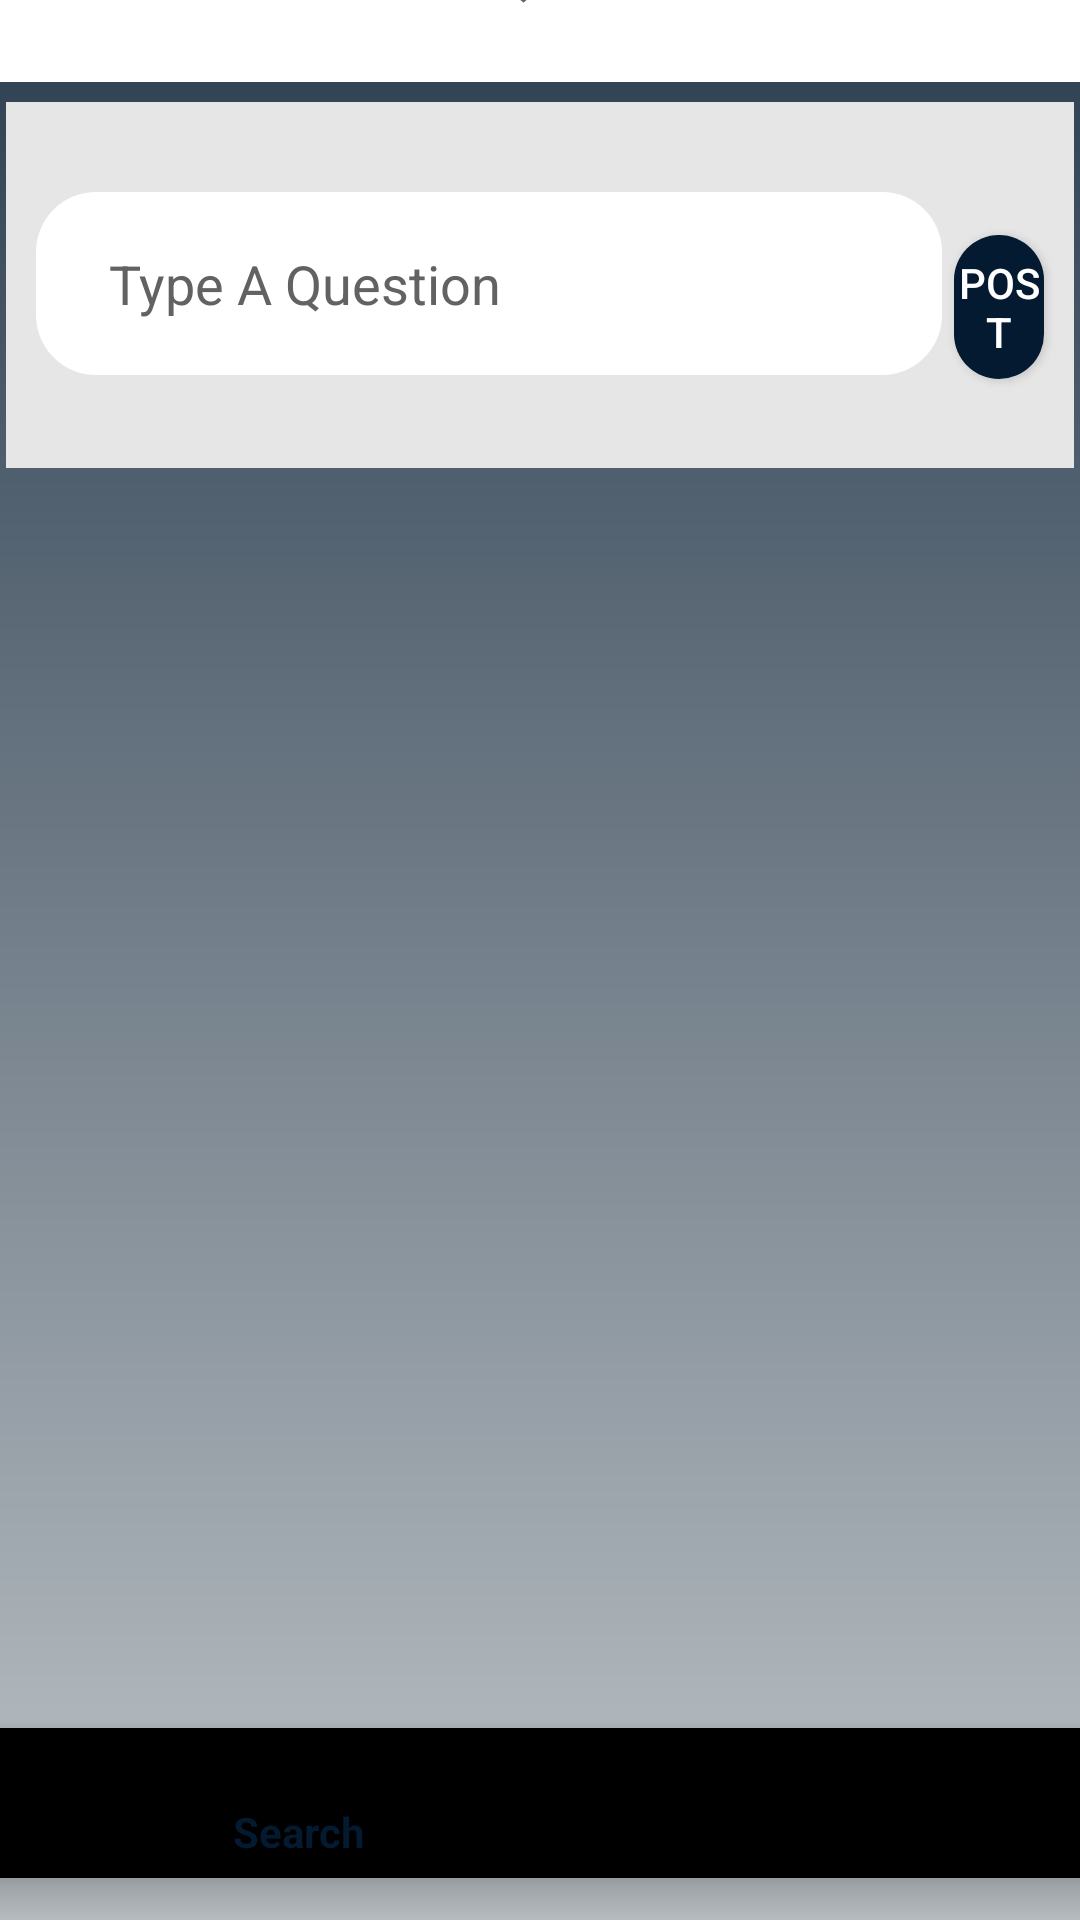

Produce the Android XML layout that renders to this screen, including the resource entries it uses.
<!-- AndroidManifest.xml: application theme AppTheme -->
<!-- res/layout/activity_feeds.xml -->
<?xml version="1.0" encoding="utf-8"?>
<androidx.constraintlayout.widget.ConstraintLayout xmlns:android="http://schemas.android.com/apk/res/android"
    xmlns:app="http://schemas.android.com/apk/res-auto"
    xmlns:tools="http://schemas.android.com/tools"
    android:layout_width="match_parent"
    android:layout_height="match_parent"
    android:background="@drawable/background"
    tools:context=".Search">


    <LinearLayout
        android:layout_width="match_parent"
        android:layout_height="122dp"
        android:layout_marginStart="2dp"
        android:layout_marginEnd="2dp"
        android:layout_marginBottom="8dp"
        android:background="#e6e6e6"
        android:orientation="horizontal"
        app:layout_constraintBottom_toTopOf="@+id/post_list"
        app:layout_constraintEnd_toEndOf="parent"
        app:layout_constraintHorizontal_bias="1.0"
        app:layout_constraintStart_toStartOf="parent">

        <EditText
            android:id="@+id/editTextFeeds"
            android:layout_width="wrap_content"
            android:layout_height="61dp"
            android:layout_marginLeft="10dp"
            android:layout_marginTop="30dp"
            android:width="302dp"
            android:background="@drawable/shape_edittext"

            android:ems="10"
            android:hint=" Type A Question"
            android:inputType="textPersonName"
            android:paddingStart="20dp"
            android:shadowColor="#FF5722"
            android:textColorHint="#FF626262" />

        <Button
            android:id="@+id/button_post"
            android:layout_width="50dp"
            android:layout_height="wrap_content"
            android:layout_marginLeft="4dp"
            android:layout_marginTop="28dp"
            android:layout_marginRight="10dp"
            android:layout_weight="1"
            android:background="@drawable/shape_btn"
            android:text="Post"
            android:textColor="#FFFFFF" />
    </LinearLayout>

    <ListView
        android:id="@+id/post_list"
        android:layout_width="438dp"
        android:layout_height="412dp"
        android:layout_marginStart="6dp"
        android:layout_marginEnd="6dp"
        android:layout_marginBottom="64dp"
        app:layout_constraintBottom_toBottomOf="parent"
        app:layout_constraintEnd_toEndOf="parent"
        app:layout_constraintHorizontal_bias="0.2"
        app:layout_constraintStart_toStartOf="parent" />

    <TextView
        android:id="@+id/question_textView"
        android:layout_width="441dp"
        android:layout_height="75dp"
        android:layout_marginStart="6dp"
        android:layout_marginEnd="6dp"
        android:layout_marginBottom="137dp"
        android:background="@drawable/chattext"
        android:paddingStart="100dp"
        android:paddingTop="20dp"
        android:paddingEnd="100dp"
        android:text="Ask Your Question"
        android:textColor="#FF626262"
        android:textSize="24sp"
        app:layout_constraintBottom_toTopOf="@+id/post_list"
        app:layout_constraintEnd_toEndOf="parent"
        app:layout_constraintStart_toStartOf="parent" />

    <com.google.android.material.bottomnavigation.BottomNavigationView
        android:id="@+id/navigationView"
        android:layout_width="400dp"
        android:layout_height="50dp"
        android:layout_marginStart="5dp"
        android:layout_marginEnd="5dp"
        android:layout_marginBottom="10dp"
        android:background="@drawable/navbar"
        app:layout_constraintBottom_toBottomOf="parent"
        app:layout_constraintEnd_toEndOf="parent"
        app:layout_constraintHorizontal_bias="0.432"


        app:layout_constraintStart_toStartOf="parent"
        app:layout_constraintTop_toBottomOf="@id/post_list"
        app:layout_constraintVertical_bias="0.0"
        app:menu="@menu/menu_nav" />
</androidx.constraintlayout.widget.ConstraintLayout>
<!-- resources referenced by this layout -->
<resources>
  <!-- drawable background (drawable) -->
  <?xml version="1.0" encoding="utf-8"?>
  <shape xmlns:android="http://schemas.android.com/apk/res/android"
      android:shape="rectangle">
      <gradient
          android:startColor="#bdc3c7"
          android:endColor="#2c3e50"
          android:angle="90" />
  </shape>
  <!-- drawable chattext (drawable) -->
  <shape xmlns:android="http://schemas.android.com/apk/res/android">
      <stroke
          android:width="10dp"
          android:color="#FFFFFF" />
  
      <solid android:color="#FFFFFF" />
  
      <corners
          android:radius="10dp"
          />
  </shape>
  <!-- drawable shape_btn (drawable) -->
  <?xml version="1.0" encoding="utf-8"?>
  <shape xmlns:android="http://schemas.android.com/apk/res/android"
      android:shape="rectangle" android:padding="10dp">
      <solid android:color="#031A30"/>
      <corners
          android:bottomRightRadius="20dp"
          android:bottomLeftRadius="20dp"
          android:topLeftRadius="20dp"
          android:topRightRadius="20dp"/>
  </shape>
  <!-- drawable shape_edittext (drawable) -->
  <?xml version="1.0" encoding="utf-8"?>
      <shape xmlns:android="http://schemas.android.com/apk/res/android"
          android:shape="rectangle" android:padding="10dp">
          <solid android:color="#FFFFFF" />
          <corners
  
              android:bottomRightRadius="20dp"
              android:bottomLeftRadius="20dp"
              android:topLeftRadius="20dp"
              android:topRightRadius="20dp"/>
  
      </shape>
  <style name="AppTheme" parent="Theme.AppCompat.Light.DarkActionBar">
          
          <item name="colorPrimary">@color/colorPrimary</item>
  
          <item name="titleTextColor">@color/colorgold</item>
          <item name="colorPrimaryDark">@color/colorPrimaryDark</item>
          <item name="colorAccent">@color/colorAccent</item>
      </style>
  <color name="colorPrimary">#031A30</color>
  <color name="colorgold">#FFFFFF</color>
  <color name="colorPrimaryDark">#031A30</color>
  <color name="colorAccent">#D81B60</color>
</resources>
